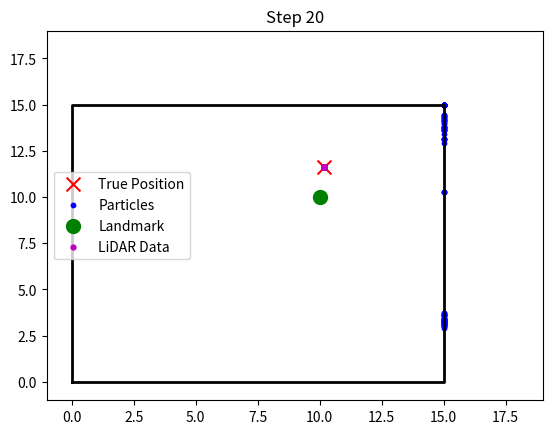

Source code (Python):
import numpy as np
from random import choices
import matplotlib.pyplot as plt

# Initialize state
def initialize_state(x=0, y=0, theta=0):
    return np.array([x, y, theta])

# Generate control sequence for a square pattern
def generate_control_sequence_square_pattern(n_steps):
    control_sequence = []
    for i in range(n_steps):
        if i < n_steps // 4:
            control_sequence.append((1.0, 0.0))  # Move straight
        elif i < n_steps // 2:
            control_sequence.append((1.0, np.pi / 2 / (n_steps // 4)))  # Turn 90 degrees
        elif i < 3 * n_steps // 4:
            control_sequence.append((1.0, 0.0))  # Move straight
        else:
            control_sequence.append((1.0, np.pi / 2 / (n_steps // 4)))  # Turn 90 degrees
    return control_sequence

# Transition model for particle movement
def transition_model(X, U, dt=1.0, process_noise_std=[0.1, 0.1, 0.01], bounds=[0, 15, 0, 15]):
    x, y, theta = X
    v, omega = U
    process_noise = np.random.normal(0, process_noise_std)
    x += (v * np.cos(theta) * dt) + process_noise[0]
    y += (v * np.sin(theta) * dt) + process_noise[1]
    theta += (omega * dt) + process_noise[2]
    
    # Ensure the particles remain within the bounds
    x = np.clip(x, bounds[0], bounds[1])
    y = np.clip(y, bounds[2], bounds[3])
    
    return np.array([x, y, theta])

# Observation model
def observation_model(X, landmark_pos, measurement_noise_std=0.1):
    x, y, theta = X
    lx, ly = landmark_pos
    distance = np.sqrt((lx - x)**2 + (ly - y)**2)
    distance += np.random.normal(0, measurement_noise_std)
    return distance

# Generate synthetic data
def generate_data(X_0, U, landmark_pos, n_steps, dt=1.0, bounds=[0, 15, 0, 15]):
    X = X_0
    X_sequence = [X_0]
    Z_sequence = [observation_model(X_0, landmark_pos)]
    
    for t in range(n_steps):
        X = transition_model(X, U[t], dt, bounds=bounds)
        Z = observation_model(X, landmark_pos)
        X_sequence.append(X)
        Z_sequence.append(Z)
    
    return np.array(X_sequence), np.array(Z_sequence)

# Sample motion model for particle movement
def sample_motion_model(n, alpha, yaw, d, x_variables, y_variables):
    def sum_matrices(n, alpha, yaw):
        matrix_alpha = np.array(alpha).reshape(n, 1)
        matrix_yaw = np.array(yaw).reshape(n, 1)
        result_matrix = matrix_alpha + matrix_yaw
        return result_matrix

    def calculate_trig_functions(matrix):
        cos_matrix = np.cos(matrix)
        sin_matrix = np.sin(matrix)
        return cos_matrix, sin_matrix

    def multiply_with_d(cos_matrix, sin_matrix, d):
        matrix = np.vstack((cos_matrix.T, sin_matrix.T)).T
        result_matrix = d.reshape(n, 1) * matrix
        return result_matrix

    def sum_with_variables(x_variables, y_variables, final_result):
        variables_matrix = np.vstack((x_variables, y_variables)).T
        result_matrix = final_result + variables_matrix
        return result_matrix

    result = sum_matrices(n, alpha, yaw)
    cos_result, sin_result = calculate_trig_functions(result)
    final_result = multiply_with_d(cos_result, sin_result, d)
    final_sum = sum_with_variables(x_variables, y_variables, final_result)
    return final_sum

# Prediction step for particle movement
def predictionStep(ps_pos, ps_orientation, dist, bearing, new_orientation, process_noise_std=[0.1, 0.1, 0.01], bounds=[0, 15, 0, 15]):
    n = ps_pos.shape[0]
    d = dist + np.random.normal(0, process_noise_std[0], n)
    alpha = bearing + np.random.normal(0, process_noise_std[1], n)
    yaw = new_orientation + np.random.normal(0, process_noise_std[2], n)
    
    new_positions = sample_motion_model(n, alpha, yaw, d, ps_pos[:, 0], ps_pos[:, 1])
    
    # Reflect particles at the boundaries
    for i in range(n):
        if new_positions[i, 0] < bounds[0] or new_positions[i, 0] > bounds[1]:
            new_positions[i, 0] = np.clip(new_positions[i, 0], bounds[0], bounds[1])
            ps_orientation[i] = np.pi - ps_orientation[i] + np.random.normal(0, process_noise_std[2])
        if new_positions[i, 1] < bounds[2] or new_positions[i, 1] > bounds[3]:
            new_positions[i, 1] = np.clip(new_positions[i, 1], bounds[2], bounds[3])
            ps_orientation[i] = -ps_orientation[i] + np.random.normal(0, process_noise_std[2])
    
    ps_pos[:, 0] = new_positions[:, 0]
    ps_pos[:, 1] = new_positions[:, 1]
    
    ps_orientation = (ps_orientation + yaw.reshape(-1, 1)) % (2 * np.pi)
    ps_orientation = (ps_orientation + np.pi) % (2 * np.pi) - np.pi

    return ps_pos, ps_orientation

def getParticleRanges(ps_pos, ps_orientation, pixel_matrix):
    n_particles = ps_pos.shape[0]
    n_scans = 180  # Example number of lidar scans
    simulated_scans = np.zeros((n_particles, n_scans))  # Placeholder for actual implementation
    
    for i in range(n_particles):
        x, y = ps_pos[i]
        theta = ps_orientation[i]
        for j in range(n_scans):
            angle = theta + (j - n_scans // 2) * np.pi / n_scans  # Assuming 180-degree FOV
            scan_range = np.inf
            for r in np.arange(0, 5, 0.1):  # Assuming max range of 5 meters
                dx = x + r * np.cos(angle)
                dy = y + r * np.sin(angle)
                if int(dx.item()) >= pixel_matrix.shape[0] or int(dy.item()) >= pixel_matrix.shape[1] or pixel_matrix[int(dx.item()), int(dy.item())] == 0:
                    scan_range = r
                    break
            simulated_scans[i, j] = scan_range
    return simulated_scans


# Update weights based on sensor data
def updateWeights(ps_pos, ps_orientation, scan_data, pixel_matrix, map_metadata):
    simulated_scans = getParticleRanges(ps_pos, ps_orientation, pixel_matrix)
    n_particles = ps_pos.shape[0]
    
    weights = np.zeros(n_particles)
    sigma = 0.2  # Standard deviation for the Gaussian model
    for i in range(n_particles):
        diff = scan_data - simulated_scans[i]
        likelihood = np.exp(-0.5 * np.sum(diff**2) / sigma**2)
        weights[i] = likelihood
    
    weight_sum = np.sum(weights)
    if weight_sum == 0:
        weights = np.ones(n_particles) / n_particles
    else:
        weights /= weight_sum
    
    return weights.reshape(-1, 1)

# Resampling step
def resampling(ps_pos, ps_orientation, ps_weights):
    index = np.arange(len(ps_orientation))
    num_particles = len(index)
    
    ps_weights = ps_weights / np.sum(ps_weights)
    
    indices_resampled = choices(index, ps_weights.flatten(), k=num_particles)
    
    ps_pos_resampled = ps_pos[indices_resampled]
    ps_orientation_resampled = ps_orientation[indices_resampled]
    ps_weights_resampled = np.ones(num_particles) / num_particles
    
    return ps_pos_resampled, ps_orientation_resampled, ps_weights_resampled

# Visualize particles, true position, and landmark
def visualize_particles(ps_pos, true_pos, landmark_pos, step, lidar_data):
    plt.clf()
    plt.scatter(true_pos[0], true_pos[1], c='r', s=100, marker='x', label='True Position')
    plt.scatter(ps_pos[:, 0], ps_pos[:, 1], c='b', s=10, label='Particles')
    plt.scatter(landmark_pos[0], landmark_pos[1], c='g', s=100, marker='o', label='Landmark')
    plt.scatter(lidar_data[:, 0], lidar_data[:, 1], c='m', s=50, marker='.', label='LiDAR Data')
    plt.plot([0, 15, 15, 0, 0], [0, 0, 15, 15, 0], 'k-', lw=2)  # Room boundaries
    plt.xlim(-1, 19)
    plt.ylim(-1, 19)
    plt.legend()
    plt.title(f'Step {step}')
    plt.pause(0.01)


# Initialization
X_0 = initialize_state()
U = generate_control_sequence_square_pattern(25)
landmark_pos = (10, 10)
ps_pos = np.random.rand(100, 2) * 20  # Initialize particles randomly within a 20x20 area
ps_orientation = np.random.rand(100, 1) * 2 * np.pi - np.pi  # Random orientations
ps_weights = np.ones((100, 1)) / 100

# Generate synthetic data
X_sequence, Z_sequence = generate_data(X_0, U, landmark_pos, 25)

# Set up the plot
plt.figure()

# Main loop for the micro-simulation
for t in range(25):
    v, omega = U[t]  # Use the control sequence values
    dist = v
    bearing = omega
    new_orientation = 0.01  # This can be adjusted as needed
    ps_pos, ps_orientation = predictionStep(ps_pos, ps_orientation, dist, bearing, new_orientation)
    
    # Update weights
    scan_data = Z_sequence[t]  # Using synthetic scan data
    ps_weights = updateWeights(ps_pos, ps_orientation, scan_data, np.zeros((20, 20)), None)
    
    # Resampling
    ps_pos, ps_orientation, ps_weights = resampling(ps_pos, ps_orientation, ps_weights)
    
    # Simulate LiDAR data for visualization
    simulated_lidar = getParticleRanges(np.array([[X_sequence[t][0], X_sequence[t][1]]]), np.array([X_sequence[t][2]]), np.zeros((20, 20)))
    lidar_points = np.array([[X_sequence[t][0] + r * np.cos(theta), X_sequence[t][1] + r * np.sin(theta)] 
                             for r, theta in zip(simulated_lidar[0], np.linspace(-np.pi, np.pi, len(simulated_lidar[0])))])
    
    # Visualize particles every 5 steps
    if t % 5 == 0:
        visualize_particles(ps_pos, X_sequence[t], landmark_pos, t, lidar_points)
    
    # Print the state for debugging every 5 steps
    if t % 5 == 0:
        print(f'Step {t}, State: {ps_pos.mean(axis=0)}, Orientation: {ps_orientation.mean()}, Weight: {ps_weights.mean()}')

plt.show()
